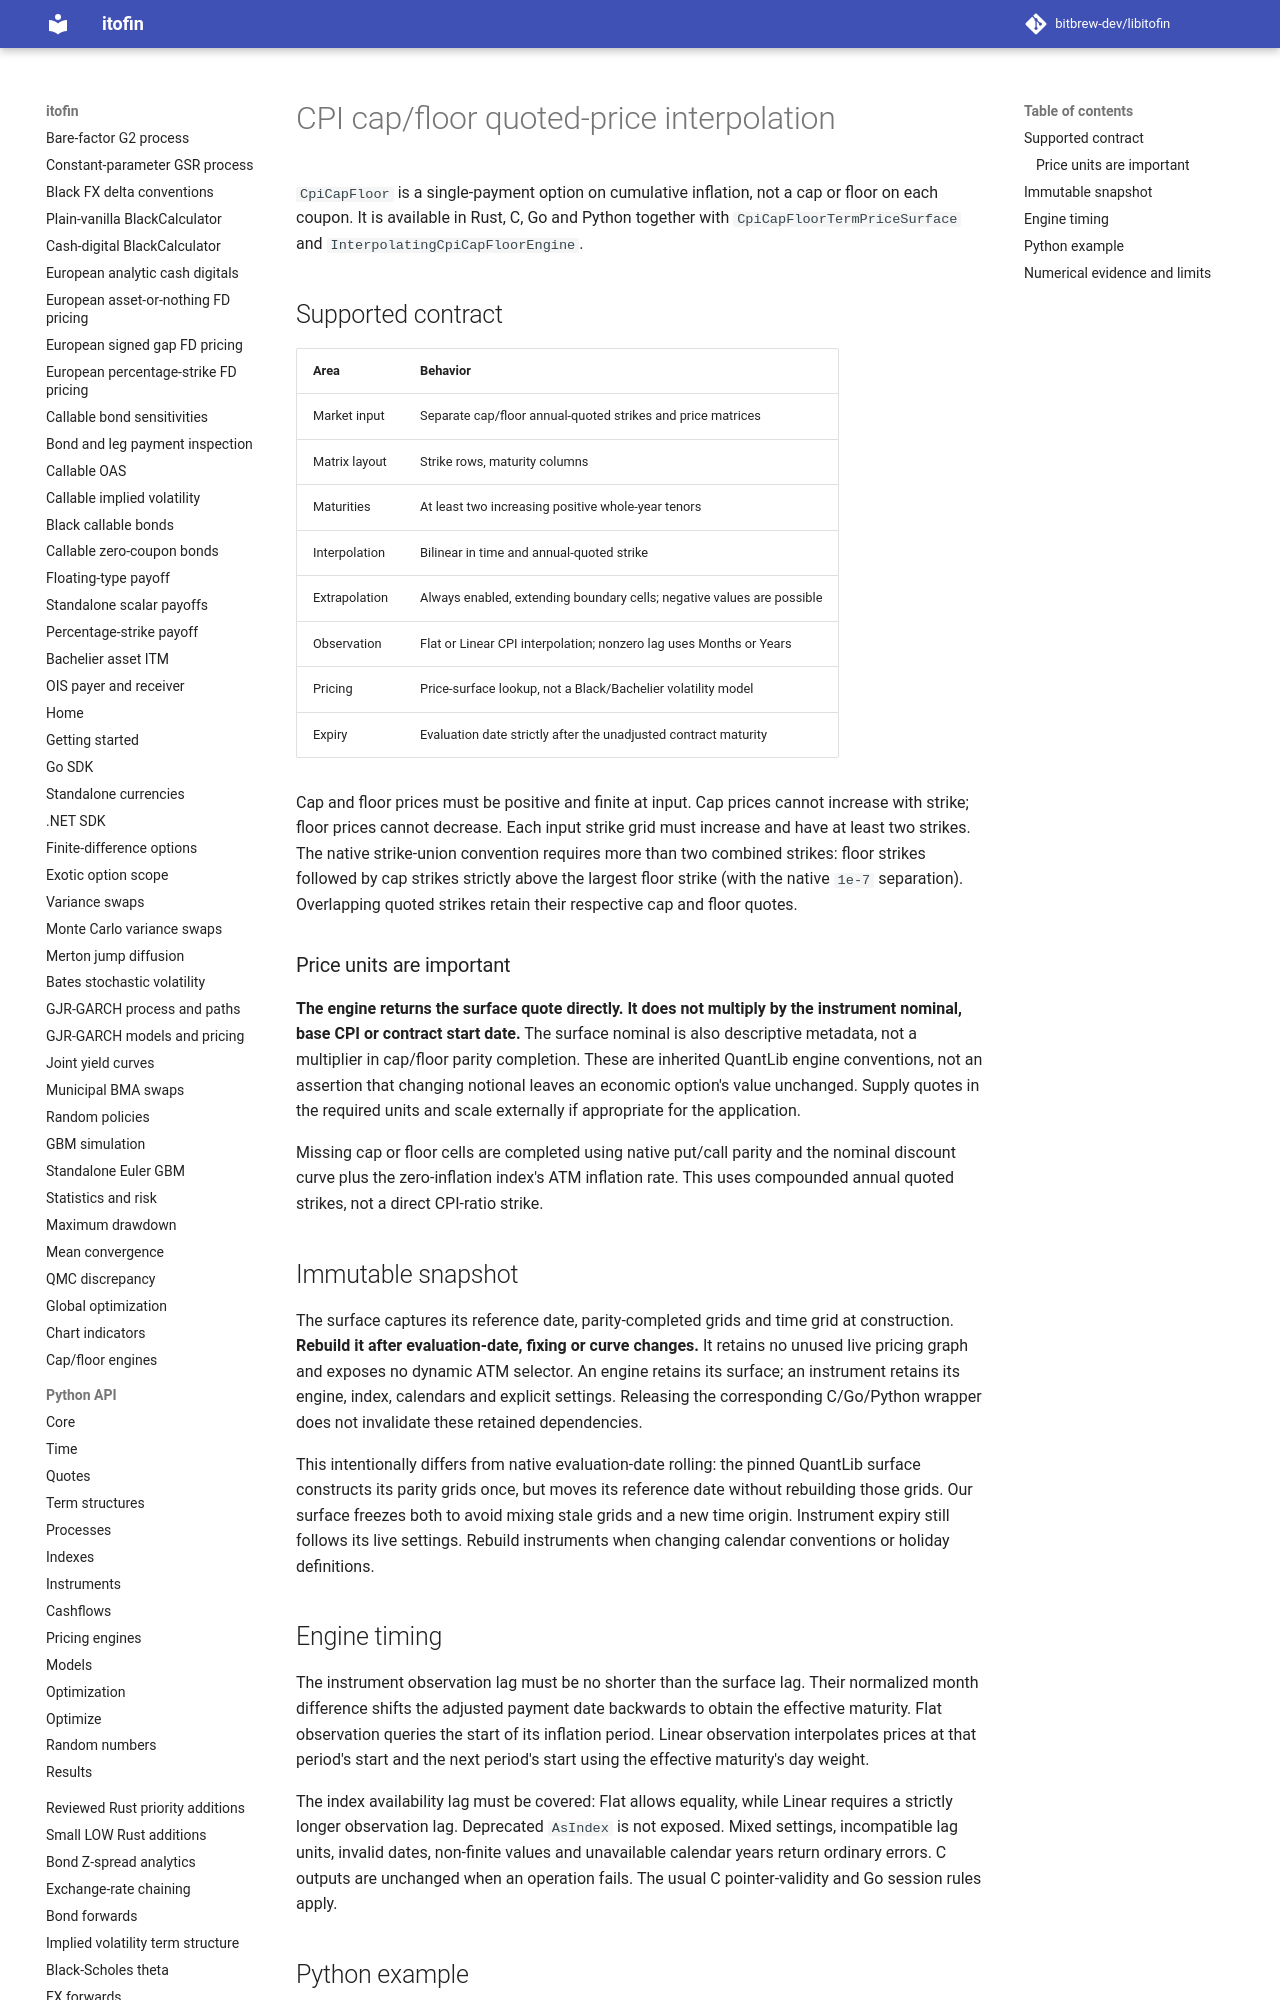

repository: zhangys2/libitofin · page: cpi-capfloor-bindings/index.html · generator: mkdocs

# CPI cap/floor quoted-price interpolation

`CpiCapFloor` is a single-payment option on cumulative inflation, not a cap or
floor on each coupon. It is available in Rust, C, Go and Python together with
`CpiCapFloorTermPriceSurface` and `InterpolatingCpiCapFloorEngine`.

## Supported contract

| Area | Behavior |
| --- | --- |
| Market input | Separate cap/floor annual-quoted strikes and price matrices |
| Matrix layout | Strike rows, maturity columns |
| Maturities | At least two increasing positive whole-year tenors |
| Interpolation | Bilinear in time and annual-quoted strike |
| Extrapolation | Always enabled, extending boundary cells; negative values are possible |
| Observation | Flat or Linear CPI interpolation; nonzero lag uses Months or Years |
| Pricing | Price-surface lookup, not a Black/Bachelier volatility model |
| Expiry | Evaluation date strictly after the unadjusted contract maturity |

Cap and floor prices must be positive and finite at input. Cap prices cannot
increase with strike; floor prices cannot decrease. Each input strike grid must
increase and have at least two strikes. The native strike-union convention
requires more than two combined strikes: floor strikes followed by cap strikes
strictly above the largest floor strike (with the native `1e-7` separation).
Overlapping quoted strikes retain their respective cap and floor quotes.

### Price units are important

**The engine returns the surface quote directly. It does not multiply by the
instrument nominal, base CPI or contract start date.** The surface nominal is
also descriptive metadata, not a multiplier in cap/floor parity completion.
These are inherited QuantLib engine conventions, not an assertion that changing
notional leaves an economic option's value unchanged. Supply quotes in the
required units and scale externally if appropriate for the application.

Missing cap or floor cells are completed using native put/call parity and the
nominal discount curve plus the zero-inflation index's ATM inflation rate.
This uses compounded annual quoted strikes, not a direct CPI-ratio strike.

## Immutable snapshot

The surface captures its reference date, parity-completed grids and time grid at
construction. **Rebuild it after evaluation-date, fixing or curve changes.** It
retains no unused live pricing graph and exposes no dynamic ATM selector.
An engine retains its surface; an instrument retains its engine, index, calendars
and explicit settings. Releasing the corresponding C/Go/Python wrapper does not
invalidate these retained dependencies.

This intentionally differs from native evaluation-date rolling: the pinned
QuantLib surface constructs its parity grids once, but moves its reference date
without rebuilding those grids. Our surface freezes both to avoid mixing stale
grids and a new time origin. Instrument expiry still follows its live settings.
Rebuild instruments when changing calendar conventions or holiday definitions.

## Engine timing

The instrument observation lag must be no shorter than the surface lag. Their
normalized month difference shifts the adjusted payment date backwards to obtain
the effective maturity. Flat observation queries the start of its inflation
period. Linear observation interpolates prices at that period's start and the
next period's start using the effective maturity's day weight.

The index availability lag must be covered: Flat allows equality, while Linear
requires a strictly longer observation lag. Deprecated `AsIndex` is not exposed.
Mixed settings, incompatible lag units, invalid dates, non-finite values and
unavailable calendar years return ordinary errors. C outputs are unchanged when
an operation fails. The usual C pointer-validity and Go session rules apply.
